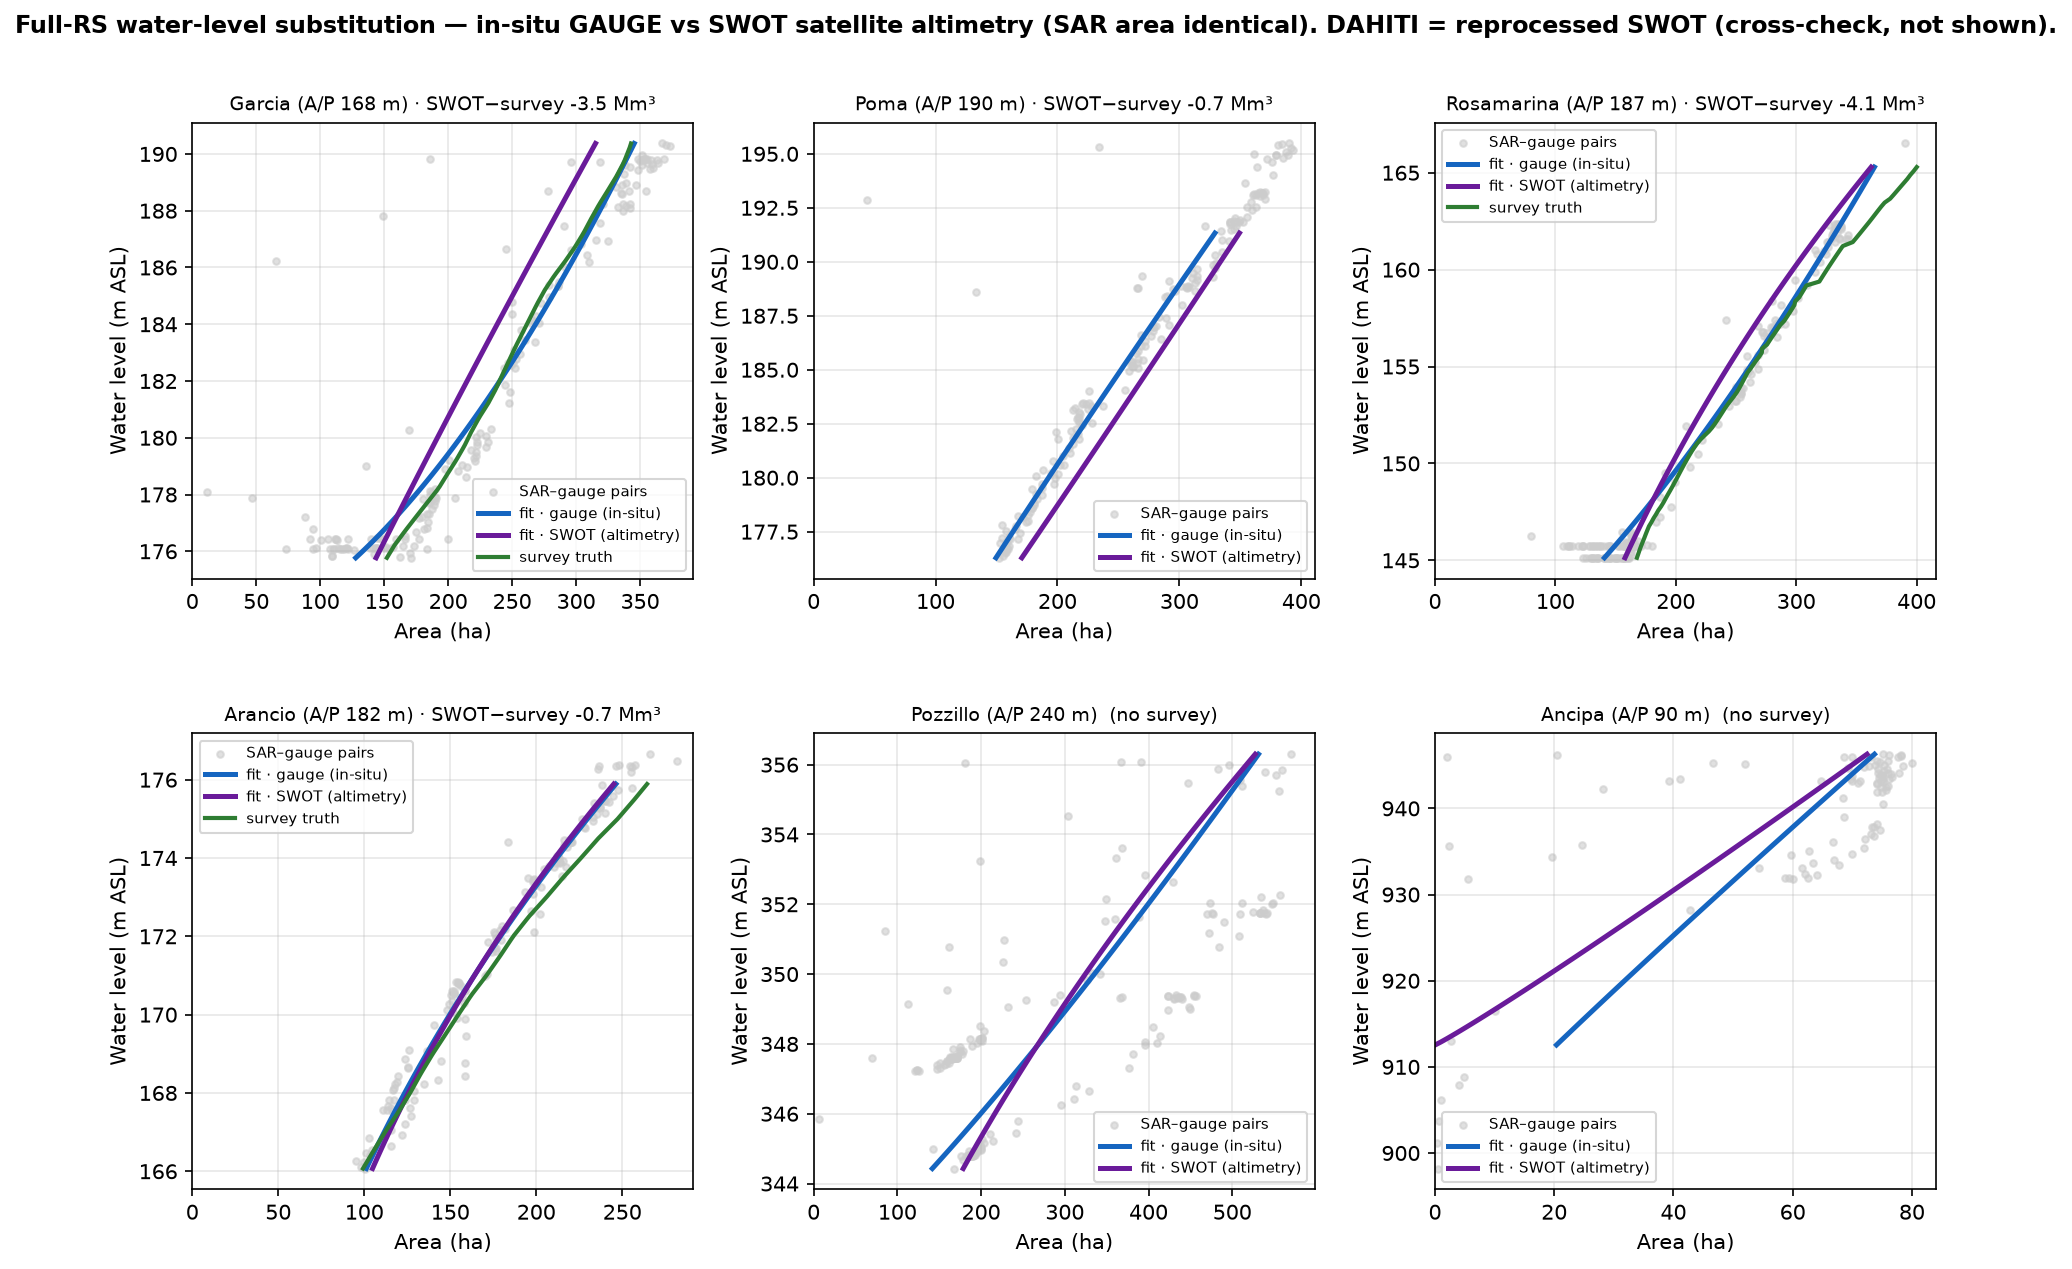

Source data for this figure (header and first rows):
reservoir, ap_m, tier, band, vol_gauge, vol_SWOT, vol_SWOT_minus_gauge, wl_SWOT_vs_gauge_rmse_m, vol_survey, vol_SWOT_vs_survey, vol_gauge_vs_survey, xcheck_DAHITI_vs_SWOT_wse_m, xcheck_DAHITI_matches_SWOT, xcheck_vol_DAHITI
Garcia, 167.7, truth, 175.8-190.4, 36.46, 33.29, -3.17, 2.31, 36.77, -3.47, -0.3, 0.22, 82/85, 32.92
Poma, 190.1, truth, 176.3-191.3, 35.85, 39.17, 3.32, 1.9, 39.82, -0.65, -3.97, 0.31, 72/72, 39.0
Rosamarina, 187.4, truth, 145.1-165.3, 52.49, 50.5, -2.0, 3.66, 54.57, -4.08, -2.08, -0.63, 84/85, 52.29
Arancio, 182.2, truth, 166.1-175.9, 16.4, 16.44, 0.04, 0.78, 17.1, -0.66, -0.7, , , 
Pozzillo, 240.5, consist, 344.4-356.3, 40.8, 40.49, -0.31, 2.69, , , , , , 
Ancipa, 90.5, consist, 912.5-946.3, 15.77, 12.6, -3.17, 12.08, , , , , , 
